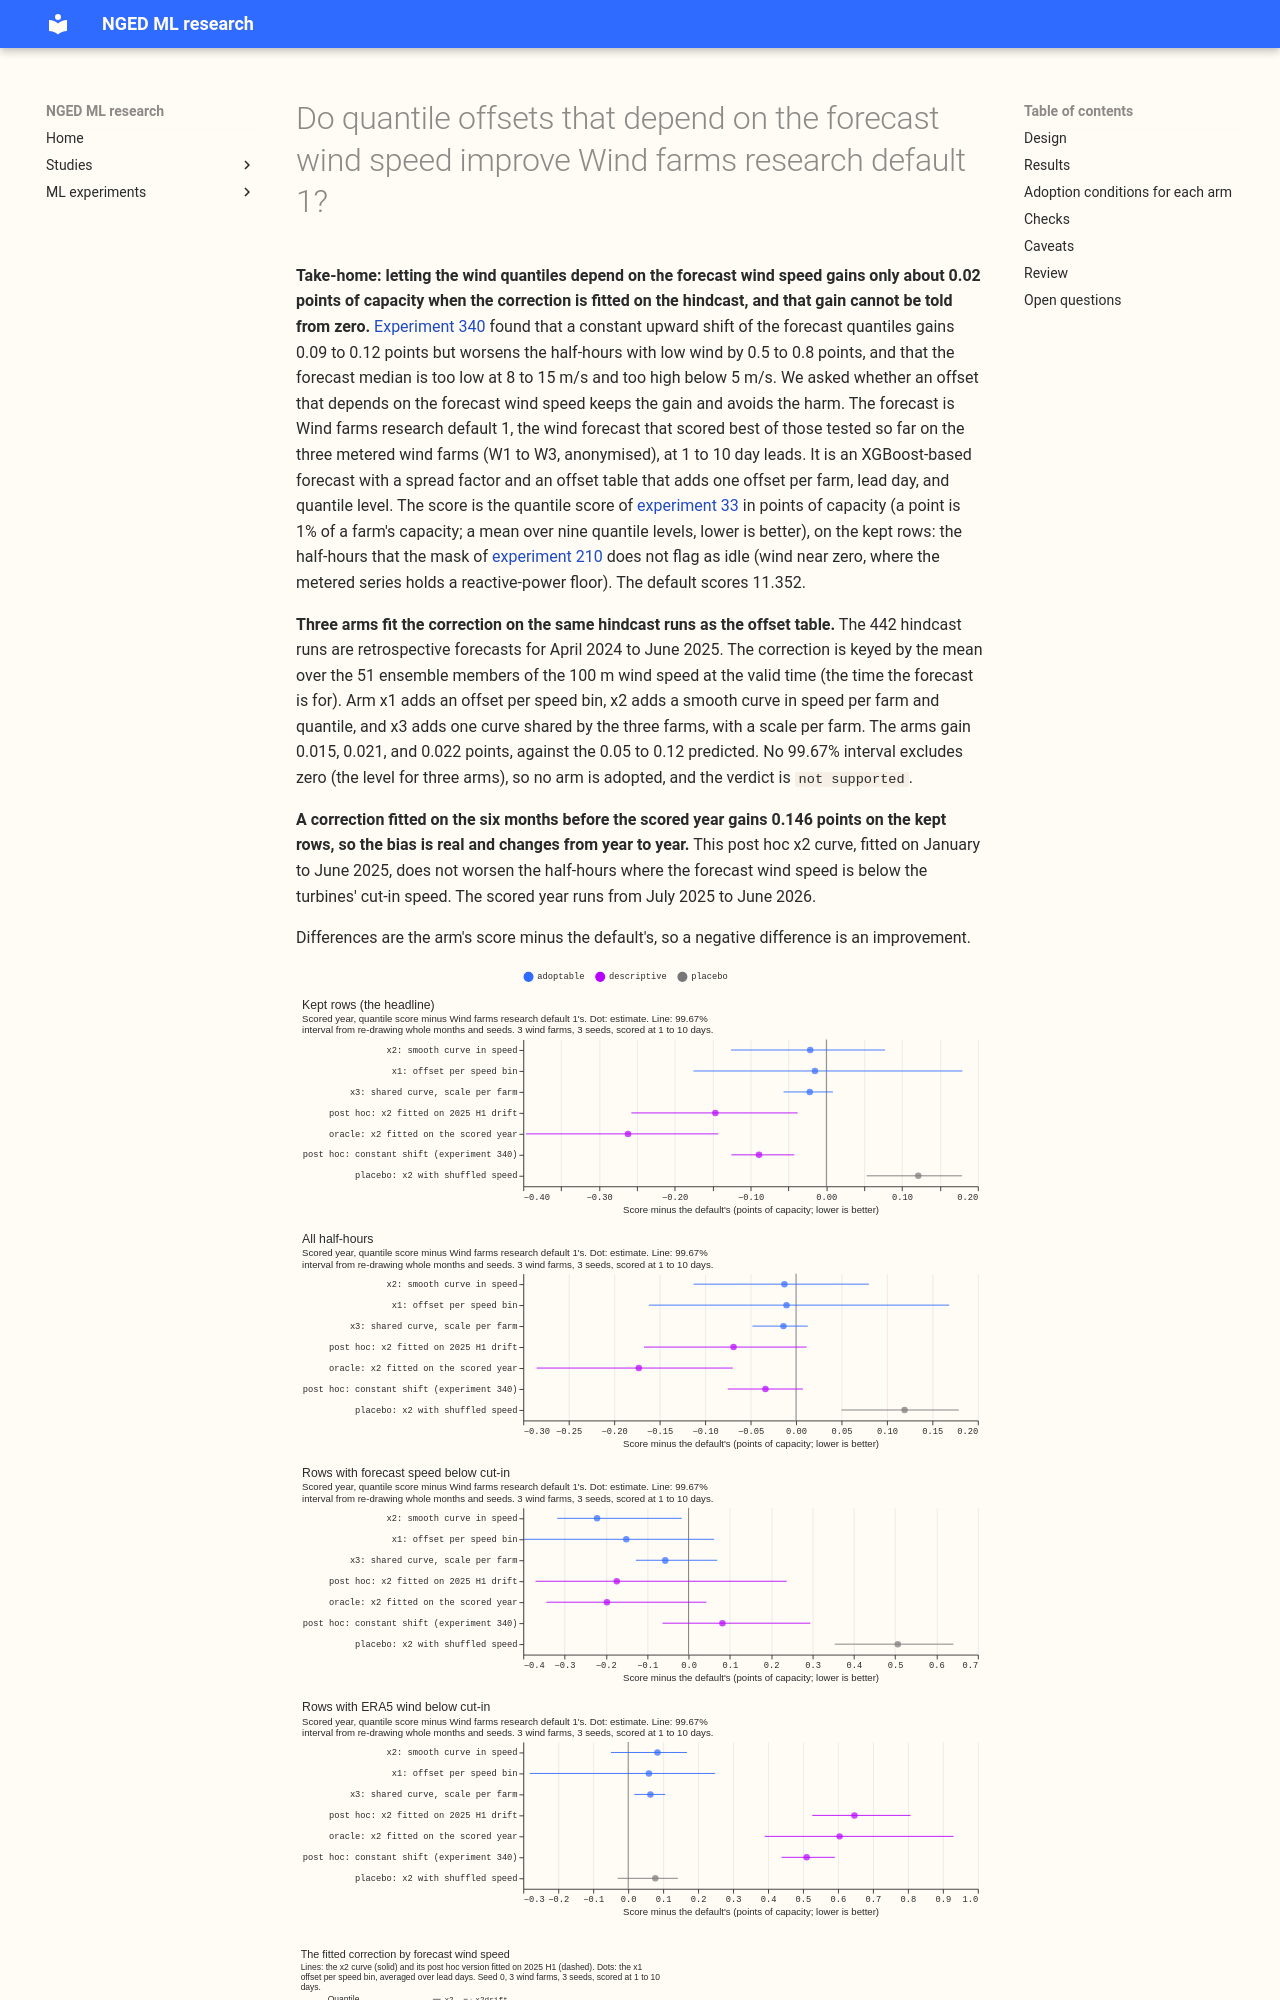

repository: openclimatefix/nged-ml-research · page: ml-experiments/00344-wind-research-default-1-speed-dependent-offsets/result/index.html · generator: mkdocs

---
id: "00344"
slug: wind-research-default-1-speed-dependent-offsets
title: >-
  Do quantile offsets that depend on the forecast wind speed improve Wind farms research default 1?
theme: generator-forecasting
also_relevant_to:
  - calibration-and-uncertainty
  - curtailment-cost
status: finished
kind: change
date: 2026-10-24
size: >-
  medium. Stored: the fitted offsets and scored quantiles of the arms, private, under
  data/ml-experiments/00344-wind-research-default-1-speed-dependent-offsets/ only; an adopted arm
  is written once with experiment_store.write_predictions. Serving path: not touched. Degradation
  rule: not touched. Designs: three arms fixed by the maintainer's brief; the fitting rules are
  fixed in this plan before any score. Callers: this folder's scripts, which import experiments
  336, 326, 303, 285, 259, 230, and 342.
hypothesis: >-
  Experiment 340 found that a constant upward shift of the wind quantiles gains 0.09 to 0.12
  points on the kept rows but worsens the rows below cut-in by 0.51 to 0.78, and that the
  default's median is too low at 8 to 15 m/s and too high below 5 m/s. An offset that depends on
  the ensemble-mean 100 m wind speed at forecast time lifts the quantiles where the power curve is
  steep and leaves them alone where the forecast is near zero, so it keeps the gain without the
  low-wind harm. The starting point is Wind farms research default 1, the three metered wind farms
  W1 to W3 are scored, and the lead range is 1 to 10 days.
prediction: >-
  Written before any score. P1: x2 lowers the kept-row score by 0.05 to 0.12 points and worsens
  the rows below cut-in (the MEAN mask) by under 0.1. P2: x1 gains less than x2 on the replicate,
  because its cells are sparse. P3: x3 and x2 differ by under 0.03 points on the kept rows. P4: at
  least 60% of x2's kept-row gain comes from rows with forecast speed of 8 to 15 m/s. P5: no arm
  moves the 0.99 pinball loss by more than 0.05. A caution written before any score: the offset
  table already fits the hindcast per farm and lead day, so the speed structure that remains may
  be small, as the constant shift of experiment 340 was exactly zero on the hindcast.
decision_rule: >-
  The five adoption conditions of the research-default page, read in the order x2, x1, x3; the
  first arm that passes all five is adopted, at most one. Tier: each arm adds a fitted step, so
  the minimum gain is 0.02 points. Condition 1, gain: the 99.67% month-block interval (level 1 -
  0.01/3, three arms) of (default plus x, minus default) on the kept-row quantile score at 1 to 10
  days lies wholly below zero and the point estimate gains at least 0.02. Condition 2, no harm:
  the one-sided 95% upper bound of the harm is at most 0.02 on all half-hours, at most 0.05 on the
  pooled 0.01 and 0.99 pinball losses, and, as a guard carried from experiment 340, at most 0.1 on
  the rows below the ERA5 cut-in, the rows below the MEAN-mask cut-in, and the experiment 210 idle
  rows. Each farm and the rows above the rated speed are reported without a threshold. Condition
  3, replication: the replicate period 2025-01 to 2025-06 (table and offsets fitted on hindcast
  valid times before 2025-01) gives the same sign, an estimate of at least half of the smaller of
  the main estimate and 0.02, and a t test on the six monthly paired differences that does not
  contradict it. Condition 4: the reproduction gate (default equals experiment 340's stored
  default and scores within 0.01 of experiment 303's P1), a known-answer test (a known
  speed-dependent bias applied to the default's quantiles is recovered by x2 within 20%), a
  shuffled-speed placebo (the arm's offsets applied with the speed of another date gain under a
  quarter of the arm's gain), a leakage check (the fits read hindcast rows that end before the
  scored year, and the key is the ensemble's forecast-time speed), and no unresolved audit
  trigger. Condition 5: the key and the fit use only data available at forecast time.
benchmark: >-
  The default: Wind farms research default 1 (experiment 336's refit, 11.352 points on the kept
  rows). Also reported: the default plus the out-of-sample constant shift of experiment 340
  (Sdrift), the frozen XGBoost reference, climatology, and the persistence reference where
  experiment 340 scored it.
row_set_id: >-
  fold_a_tuesdays_v1 (53 Tuesday runs, 2025-07 to 2026-06; kept rows by experiment 210's mask are
  the headline, all rows beside). Replicate: the daily hindcast runs of 2025-01-01 to 2025-06-16.
metric: >-
  Quantile score of experiment 33 (the nine-level mass-weighted score, as in experiments 336 and
  340) in points of capacity, scored at 1 to 10 days, with days 1 to 2 and days 3 to 10
  separately; tolerance 0.02 for the headline and 0.05 for the 0.01 and 0.99 pinball losses.
code: ml-experiments/00344-wind-research-default-1-speed-dependent-offsets/
verdict: not supported
best_arm: >-
  none. The best honest arm is x3 (a speed curve shared by the three farms, with one scale per
  farm): it gains 0.022 points on the kept rows, with a 99.67% interval of -0.057 to +0.009, so
  the gain is not distinguishable from zero at the pre-registered level.
headline: >-
  Quantile offsets that depend on the forecast wind speed, fitted on the hindcast, improve the
  kept rows by only 0.015 to 0.022 points of capacity (x2, a smooth curve per farm: 0.021; x1, an
  offset per speed bin: 0.015; x3, one curve shared by the farms: 0.022), against the 0.05 to 0.12
  predicted. Scored at leads of 1 to 10 days, no 99.67% interval excludes zero; that is the level
  fixed before any score was seen. The same x2 curve fitted on the six months before the scored
  year gains 0.146, so the way the forecast's bias depends on wind speed is real, and it changes
  between years.
production_status: not-for-production
adopted_in:
